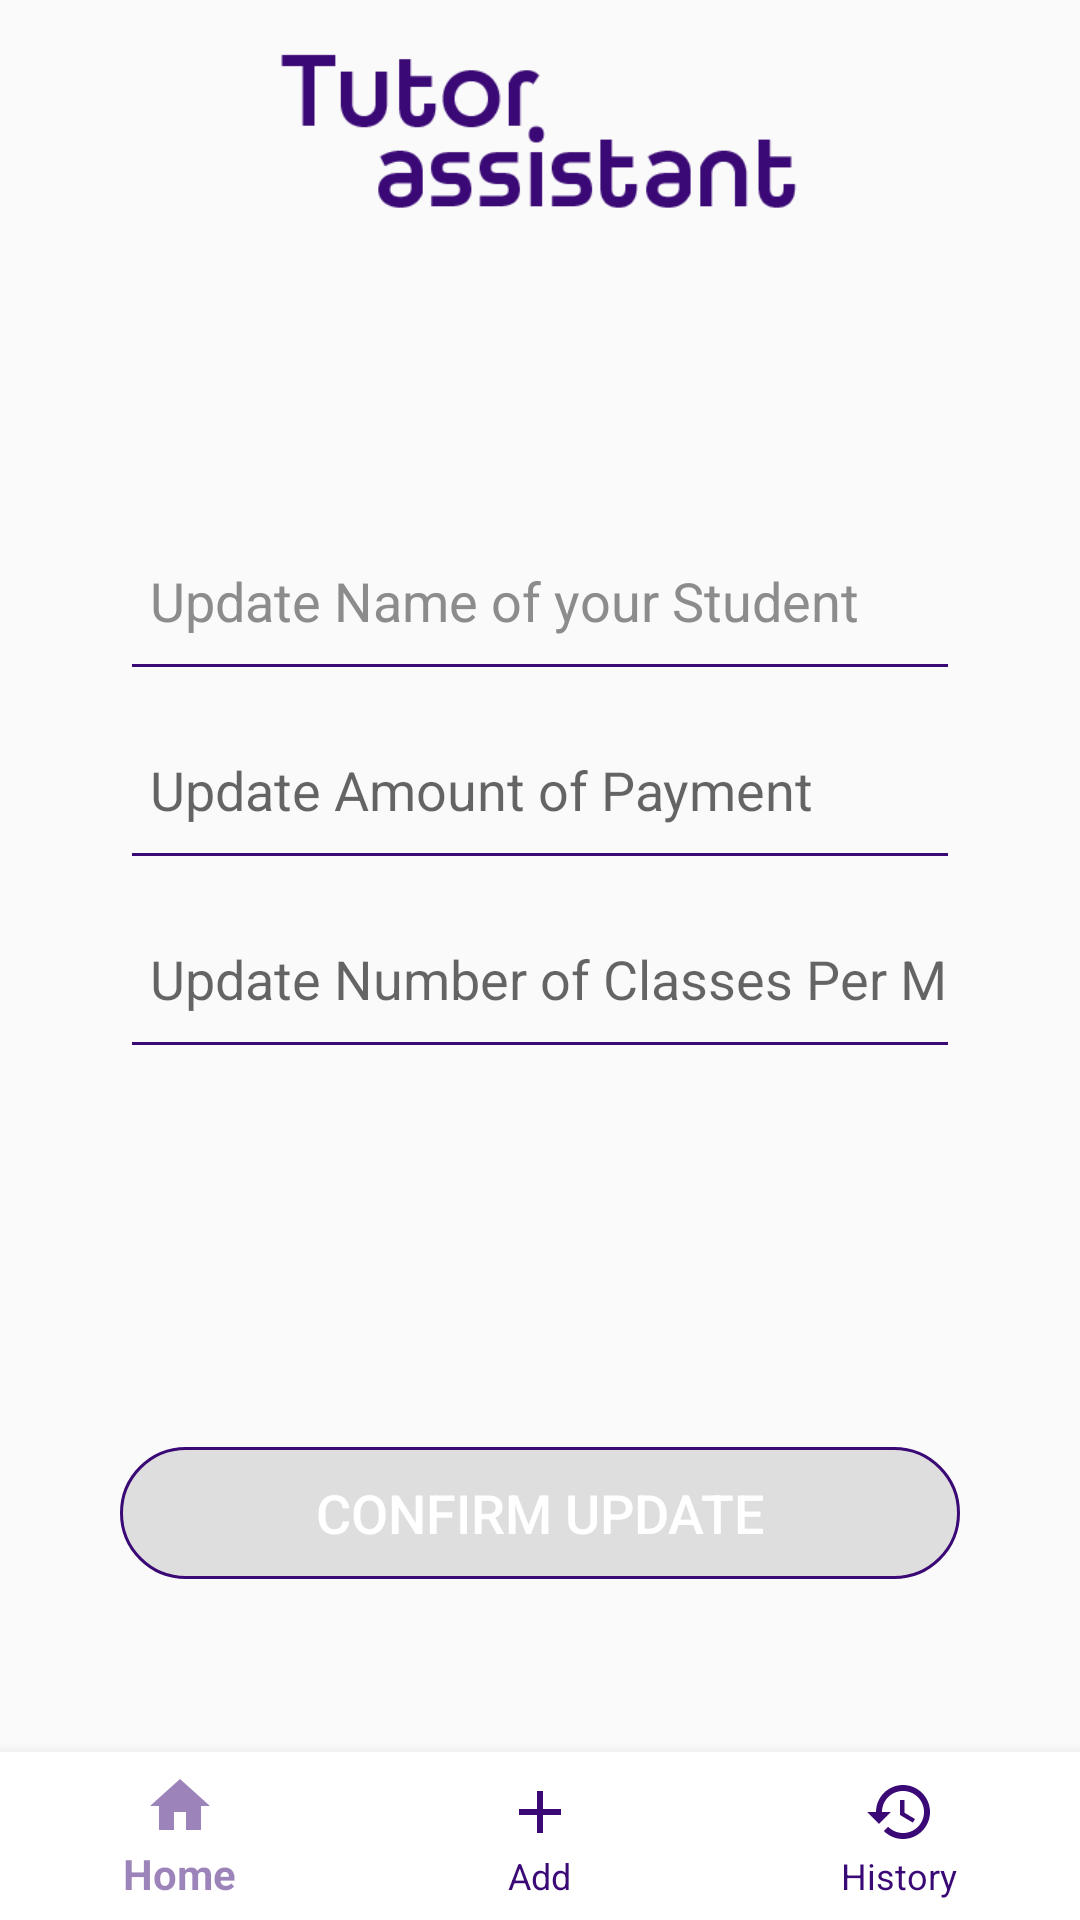

Layout XML and referenced resources for this Android screen:
<!-- AndroidManifest.xml: application theme AppTheme -->
<!-- res/layout/activity_edit__tuition.xml -->
<?xml version="1.0" encoding="utf-8"?>
<RelativeLayout xmlns:android="http://schemas.android.com/apk/res/android"
    xmlns:app="http://schemas.android.com/apk/res-auto"
    xmlns:tools="http://schemas.android.com/tools"
    android:layout_width="match_parent"
    android:layout_height="match_parent"
    tools:context=".Add_reminder">

    <ImageView
        android:id="@+id/img"
        android:layout_width="243dp"
        android:layout_height="68dp"
        android:layout_gravity="center"
        android:layout_marginHorizontal="80dp"
        android:layout_marginTop="10dp"
        android:src="@drawable/newlogo"
        android:textAlignment="center" />






    <LinearLayout
        android:layout_width="match_parent"
        android:layout_height="match_parent"
        android:textAlignment="center"
        android:layout_marginTop="10dp"
        android:layout_marginRight="40dp"
        android:orientation="vertical"
        android:layout_marginLeft="40dp"
        android:weightSum="20"
        >

        <Space
            android:layout_width="match_parent"
            android:layout_height="0dp"
            android:layout_weight="5">

        </Space>

        <EditText
            android:id="@+id/name_of_tuition_update"
            android:layout_width="match_parent"
            android:layout_height="0dp"
            android:layout_weight="2"

            android:backgroundTint="@color/oneforall"
            android:ems="10"
            android:hint="Update Name of your Student"
            android:inputType="textPersonName"
            android:paddingLeft="10dp"
            android:shadowColor="@color/oneforall"
            android:textColorHint="@color/shady"


            android:textColorLink="@color/oneforall" />

        <EditText
            android:id="@+id/amount_of_tuition_update"
            android:layout_width="match_parent"
            android:layout_height="0dp"
            android:layout_weight="2"
            android:backgroundTint="@color/oneforall"
            android:ems="10"
            android:hint="Update Amount of Payment"
            android:inputType="numberDecimal"
            android:paddingLeft="10dp" />

        <EditText
            android:id="@+id/payment_type_update"
            android:layout_width="match_parent"
            android:layout_height="0dp"
            android:layout_weight="2"
            android:backgroundTint="@color/oneforall"
            android:ems="10"
            android:hint="Update Number of Classes Per Month"
            android:inputType="number"
            android:maxLength="2"
            android:paddingLeft="10dp" />

        <Space
            android:layout_width="match_parent"
            android:layout_height="0dp"
            android:layout_weight="4">


        </Space>

        <Button
            android:id="@+id/button_for_confirm_update"
            android:layout_width="match_parent"
            android:layout_height="0dp"
            android:layout_weight="1.4"
            android:background="@drawable/bc"
            android:elevation="50dp"
            android:text="CONFIRM UPDATE"
            android:textAlignment="center"

            android:textAllCaps="false"

            android:textColor="@color/white"
            android:textSize="18sp"
            app:elevation="25dp" />


    </LinearLayout>




    <com.google.android.material.bottomnavigation.BottomNavigationView
        android:layout_width="wrap_content"
        android:layout_height="wrap_content"
        android:id="@+id/botttom_update"
        app:itemBackground="@color/white"
        app:itemTextColor="@drawable/selector"
        app:itemIconTint="@drawable/selector"
        app:menu ="@menu/menu_navigation"
        android:layout_alignParentBottom="true"
        android:elevation="25dp"

        />













</RelativeLayout>
<!-- resources referenced by this layout -->
<resources>
  <color name="oneforall">#3A0975</color>
  <color name="shady">#8C8C8C</color>
  <color name="white">#ffffff</color>
  <!-- drawable bc (drawable) -->
  <shape xmlns:android="http://schemas.android.com/apk/res/android"
      android:shape= "rectangle" >
  
      <corners
          android:radius="40dp"
  
          />
  
  
  
      <stroke
  
          android:color="@color/oneforall"
          android:width="1dp"
          />
      <solid
          android:color="#1D000000"
  
          />
  </shape>
  <!-- drawable newlogo: png bitmap (drawable-v24, 3984 bytes) -->
  <!-- drawable selector (drawable) -->
  <?xml version="1.0" encoding="utf-8"?>
  <selector xmlns:android="http://schemas.android.com/apk/res/android">
  
          <item
              android:state_selected="true"
              android:color="@color/oneforallshade"
  
  
              />
  
      <item
          android:state_selected="false"
          android:color="@color/oneforall"
  
  
          />
  
  </selector>
  <style name="AppTheme" parent="Theme.AppCompat.Light.DarkActionBar">
          
          <item name="colorPrimary">@color/oneforall</item>
          <item name="colorPrimaryDark">@color/colorPrimaryDark</item>
          <item name="colorAccent">@color/colorAccent</item>
      </style>
  <color name="oneforallshade">#803A0975</color>
  <color name="colorPrimaryDark">#00574B</color>
  <color name="colorAccent">#D81B60</color>
</resources>
